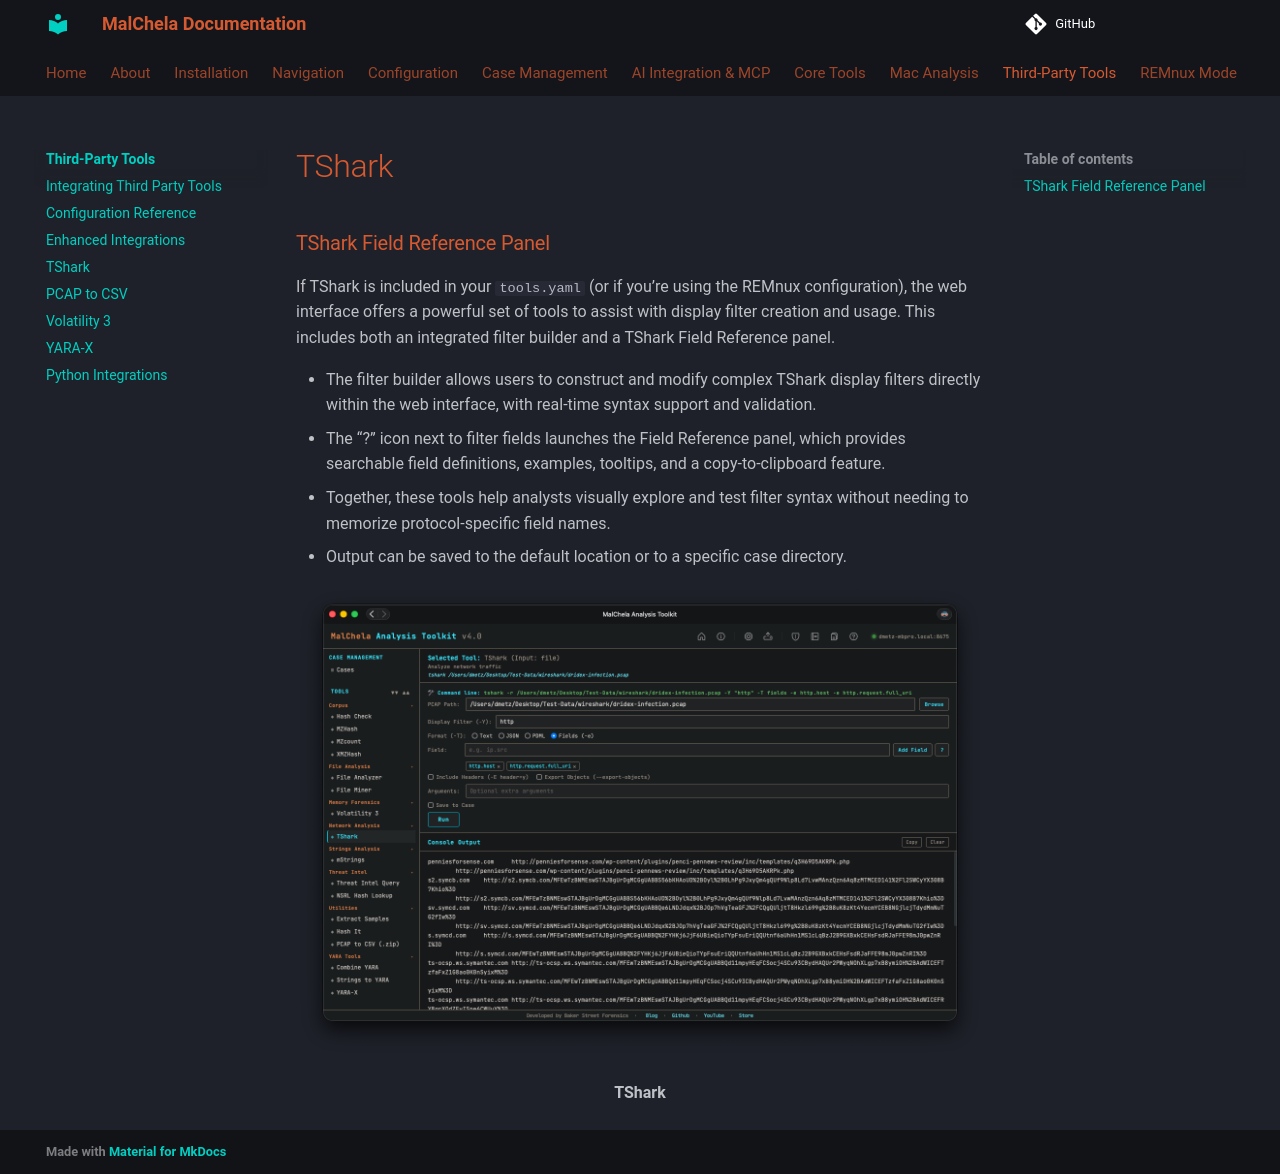

repository: dwmetz/MalChela · page: tools/tshark/index.html · generator: mkdocs

### TShark Field Reference Panel

If TShark is included in your `tools.yaml` (or if you’re using the REMnux configuration), the web interface offers a powerful set of tools to assist with display filter creation and usage. This includes both an integrated filter builder and a TShark Field Reference panel.

- The filter builder allows users to construct and modify complex TShark display filters directly within the web interface, with real-time syntax support and validation.
- The “?” icon next to filter fields launches the Field Reference panel, which provides searchable field definitions, examples, tooltips, and a copy-to-clipboard feature.
- Together, these tools help analysts visually explore and test filter syntax without needing to memorize protocol-specific field names.
- Output can be saved to the default location or to a specific case directory.

![TShark](../images/tshark.png)

<p align="center"><strong> TShark</p>
